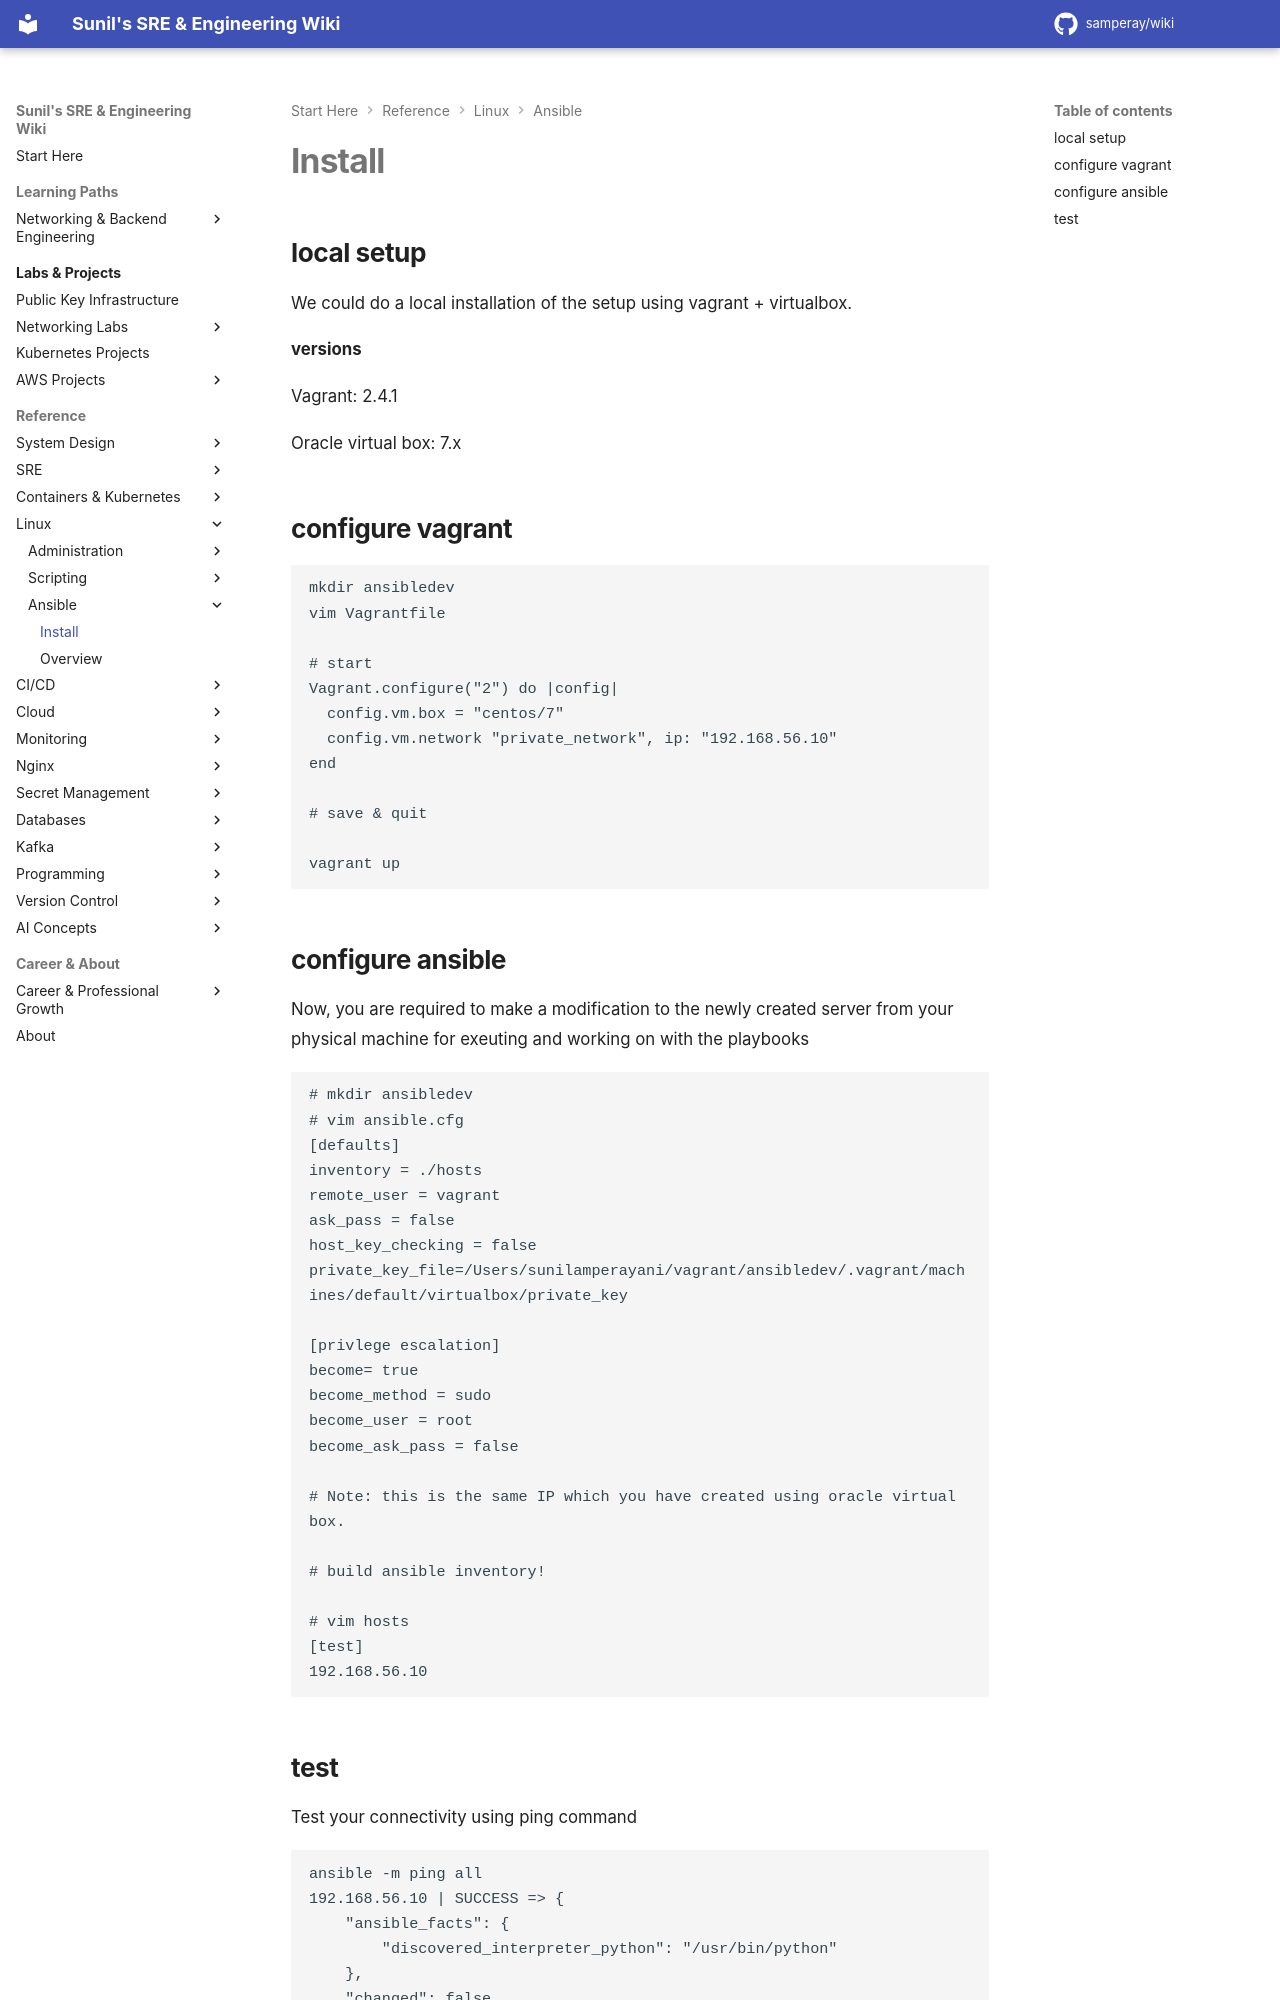

repository: samperay/wiki · page: linux/ansible/install/index.html · generator: mkdocs

## local setup

We could do a local installation of the setup using vagrant + virtualbox.

**versions**

Vagrant: 2.4.1

Oracle virtual box: 7.x

## configure vagrant

```
mkdir ansibledev
vim Vagrantfile

# start
Vagrant.configure("2") do |config|
  config.vm.box = "centos/7"
  config.vm.network "private_network", ip: "192.168.56.10"
end

# save & quit

vagrant up
```

## configure ansible

Now, you are required to make a modification to the newly created server from your physical machine for exeuting and working on with the playbooks

```
# mkdir ansibledev
# vim ansible.cfg
[defaults]
inventory = ./hosts
remote_user = vagrant
ask_pass = false
host_key_checking = false
private_key_file=/Users/sunilamperayani/vagrant/ansibledev/.vagrant/machines/default/virtualbox/private_key

[privlege escalation]
become= true
become_method = sudo
become_user = root
become_ask_pass = false

# Note: this is the same IP which you have created using oracle virtual box.

# build ansible inventory!

# vim hosts
[test]
192.168.56.10
```
